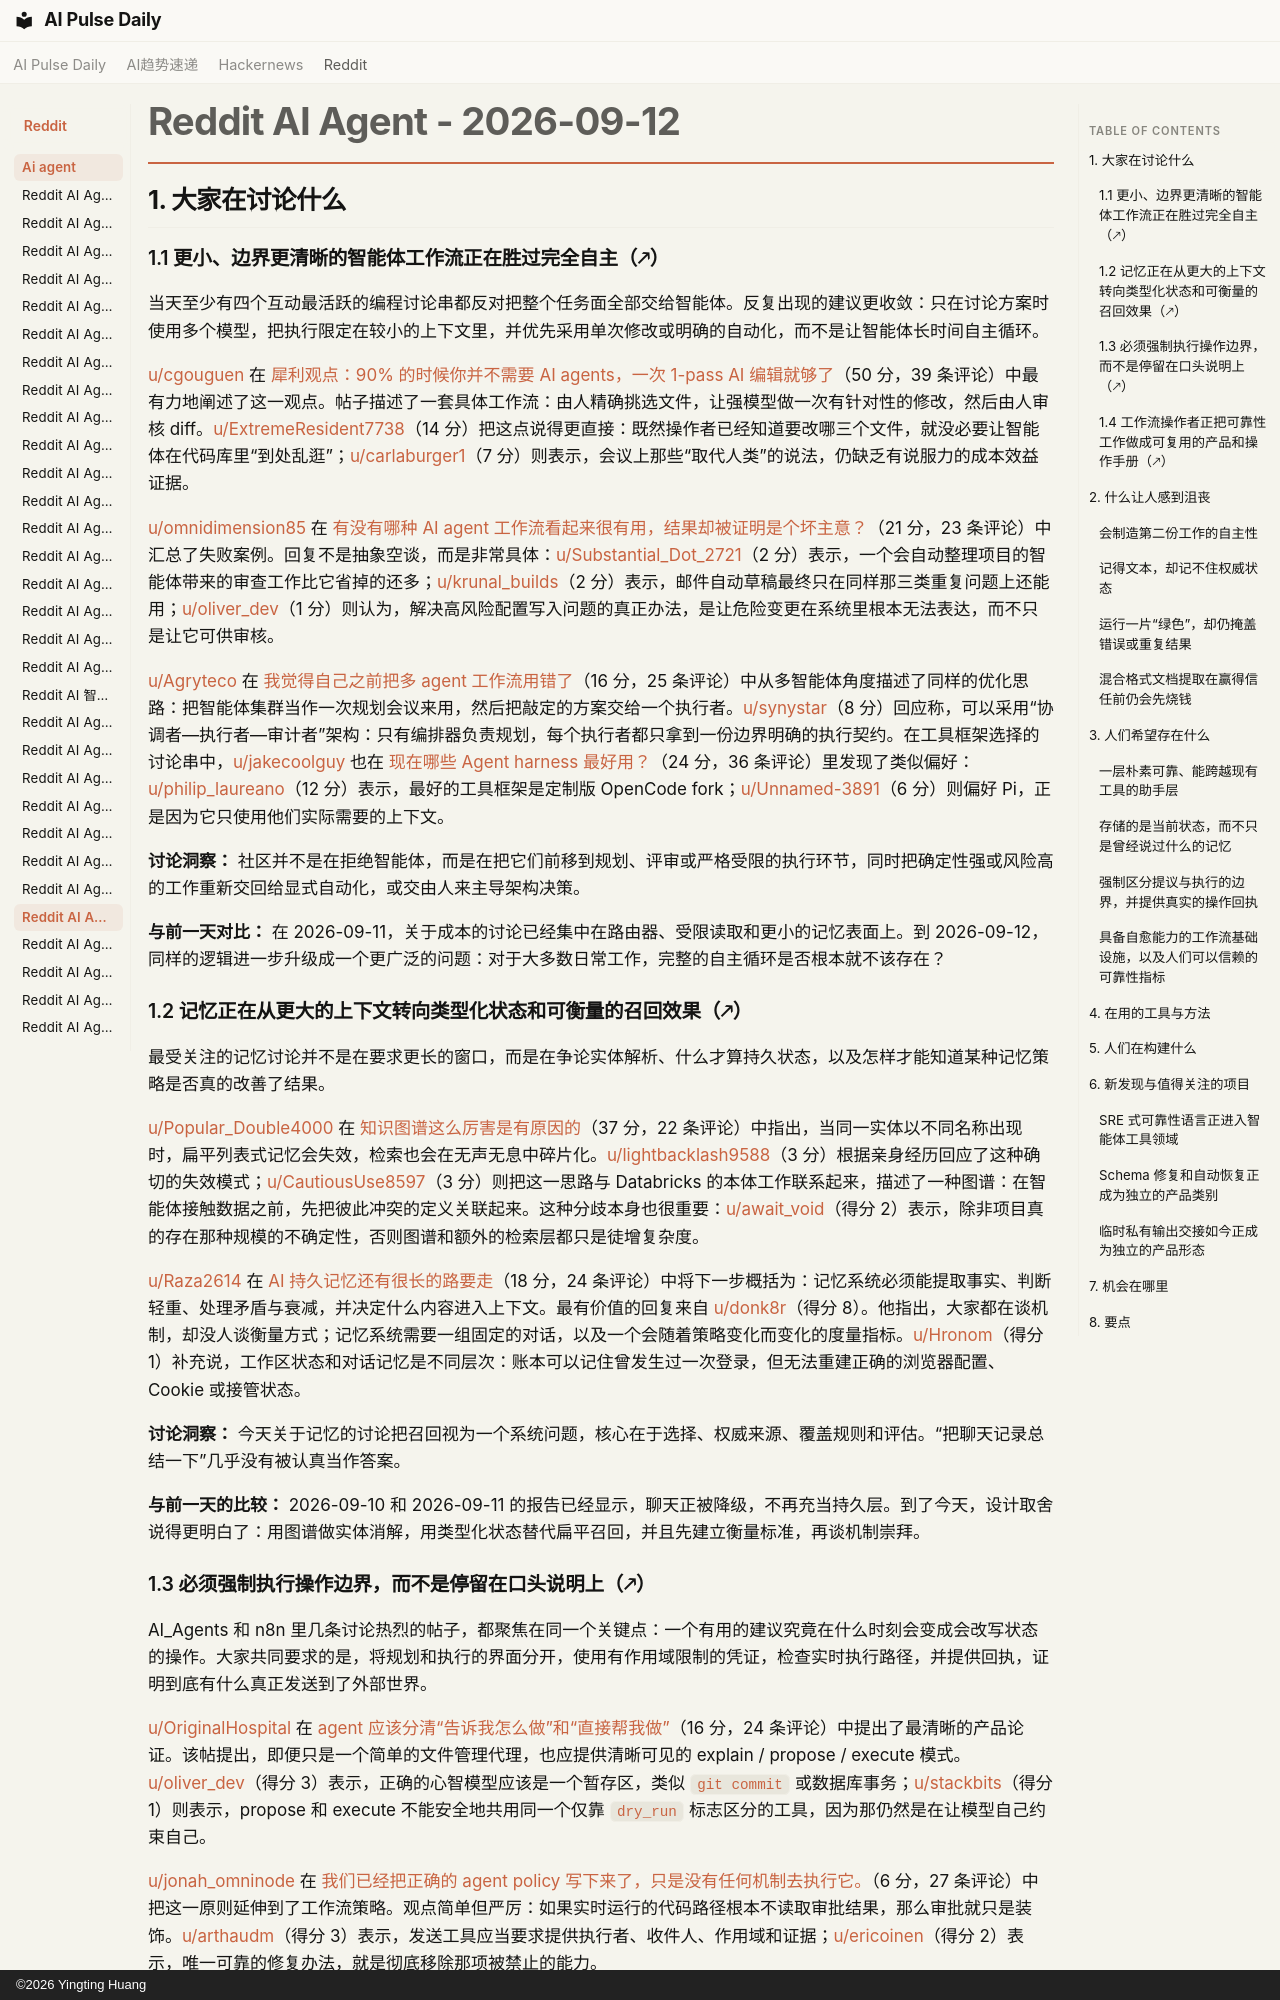

repository: vibewatch/vibewatch.github.io · page: reddit/ai-agent/2026-09-12.zh/index.html · generator: mkdocs · copyright: ©2026 Yingting Huang

# Reddit AI Agent - 2026-09-12

## 1. 大家在讨论什么

### 1.1 更小、边界更清晰的智能体工作流正在胜过完全自主（🡕）

当天至少有四个互动最活跃的编程讨论串都反对把整个任务面全部交给智能体。反复出现的建议更收敛：只在讨论方案时使用多个模型，把执行限定在较小的上下文里，并优先采用单次修改或明确的自动化，而不是让智能体长时间自主循环。

[u/cgouguen](https://www.reddit.com/user/cgouguen) 在 [犀利观点：90% 的时候你并不需要 AI agents，一次 1-pass AI 编辑就够了](https://www.reddit.com/r/AI_Agents/comments/1we52pj/hot_take_you_dont_need_ai_agents_90_of_the_time/)（50 分，39 条评论）中最有力地阐述了这一观点。帖子描述了一套具体工作流：由人精确挑选文件，让强模型做一次有针对性的修改，然后由人审核 diff。[u/ExtremeResident7738](https://www.reddit.com/user/ExtremeResident7738)（14 分）把这点说得更直接：既然操作者已经知道要改哪三个文件，就没必要让智能体在代码库里“到处乱逛”；[u/carlaburger1](https://www.reddit.com/user/carlaburger1)（7 分）则表示，会议上那些“取代人类”的说法，仍缺乏有说服力的成本效益证据。

[u/omnidimension85](https://www.reddit.com/user/omnidimension85) 在 [有没有哪种 AI agent 工作流看起来很有用，结果却被证明是个坏主意？](https://www.reddit.com/r/AI_Agents/comments/1wd8ylb/what_is_one_ai_agent_workflow_that_looked_useful/)（21 分，23 条评论）中汇总了失败案例。回复不是抽象空谈，而是非常具体：[u/Substantial_Dot_2721](https://www.reddit.com/user/Substantial_Dot_2721)（2 分）表示，一个会自动整理项目的智能体带来的审查工作比它省掉的还多；[u/krunal_builds](https://www.reddit.com/user/krunal_builds)（2 分）表示，邮件自动草稿最终只在同样那三类重复问题上还能用；[u/oliver_dev](https://www.reddit.com/user/oliver_dev)（1 分）则认为，解决高风险配置写入问题的真正办法，是让危险变更在系统里根本无法表达，而不只是让它可供审核。

[u/Agryteco](https://www.reddit.com/user/Agryteco) 在 [我觉得自己之前把多 agent 工作流用错了](https://www.reddit.com/r/AI_Agents/comments/1wdukmx/i_think_i_was_using_multiagent_workflows_wrong/)（16 分，25 条评论）中从多智能体角度描述了同样的优化思路：把智能体集群当作一次规划会议来用，然后把敲定的方案交给一个执行者。[u/synystar](https://www.reddit.com/user/synystar)（8 分）回应称，可以采用“协调者—执行者—审计者”架构：只有编排器负责规划，每个执行者都只拿到一份边界明确的执行契约。在工具框架选择的讨论串中，[u/jakecoolguy](https://www.reddit.com/user/jakecoolguy) 也在 [现在哪些 Agent harness 最好用？](https://www.reddit.com/r/AgentsOfAI/comments/1webbgl/what_are_the_best_agent_harnesses_right_now/)（24 分，36 条评论）里发现了类似偏好：[u/philip_laureano](https://www.reddit.com/user/philip_laureano)（12 分）表示，最好的工具框架是定制版 OpenCode fork；[u/Unnamed-3891](https://www.reddit.com/user/Unnamed-3891)（6 分）则偏好 Pi，正是因为它只使用他们实际需要的上下文。

**讨论洞察：** 社区并不是在拒绝智能体，而是在把它们前移到规划、评审或严格受限的执行环节，同时把确定性强或风险高的工作重新交回给显式自动化，或交由人来主导架构决策。

**与前一天对比：** 在 2026-09-11，关于成本的讨论已经集中在路由器、受限读取和更小的记忆表面上。到 2026-09-12，同样的逻辑进一步升级成一个更广泛的问题：对于大多数日常工作，完整的自主循环是否根本就不该存在？

### 1.2 记忆正在从更大的上下文转向类型化状态和可衡量的召回效果（🡕）

最受关注的记忆讨论并不是在要求更长的窗口，而是在争论实体解析、什么才算持久状态，以及怎样才能知道某种记忆策略是否真的改善了结果。

[u/Popular_Double4000](https://www.reddit.com/user/Popular_Double4000) 在 [知识图谱这么厉害是有原因的](https://www.reddit.com/r/AI_Agents/comments/1wdhbfz/theres_a_reason_why_knowledge_graphs_are_so_goated/)（37 分，22 条评论）中指出，当同一实体以不同名称出现时，扁平列表式记忆会失效，检索也会在无声无息中碎片化。[u/lightbacklash9588](https://www.reddit.com/user/lightbacklash9588)（3 分）根据亲身经历回应了这种确切的失效模式；[u/CautiousUse8597](https://www.reddit.com/user/CautiousUse8597)（3 分）则把这一思路与 Databricks 的本体工作联系起来，描述了一种图谱：在智能体接触数据之前，先把彼此冲突的定义关联起来。这种分歧本身也很重要：[u/await_void](https://www.reddit.com/user/await_void)（得分 2）表示，除非项目真的存在那种规模的不确定性，否则图谱和额外的检索层都只是徒增复杂度。

[u/Raza2614](https://www.reddit.com/user/Raza2614) 在 [AI 持久记忆还有很长的路要走](https://www.reddit.com/r/AI_Agents/comments/1wdmi0e/long_way_to_go_with_ai_persistent_memory/)（18 分，24 条评论）中将下一步概括为：记忆系统必须能提取事实、判断轻重、处理矛盾与衰减，并决定什么内容进入上下文。最有价值的回复来自 [u/donk8r](https://www.reddit.com/user/donk8r)（得分 8）。他指出，大家都在谈机制，却没人谈衡量方式；记忆系统需要一组固定的对话，以及一个会随着策略变化而变化的度量指标。[u/Hronom](https://www.reddit.com/user/Hronom)（得分 1）补充说，工作区状态和对话记忆是不同层次：账本可以记住曾发生过一次登录，但无法重建正确的浏览器配置、Cookie 或接管状态。

**讨论洞察：** 今天关于记忆的讨论把召回视为一个系统问题，核心在于选择、权威来源、覆盖规则和评估。“把聊天记录总结一下”几乎没有被认真当作答案。

**与前一天的比较：** 2026-09-10 和 2026-09-11 的报告已经显示，聊天正被降级，不再充当持久层。到了今天，设计取舍说得更明白了：用图谱做实体消解，用类型化状态替代扁平召回，并且先建立衡量标准，再谈机制崇拜。
